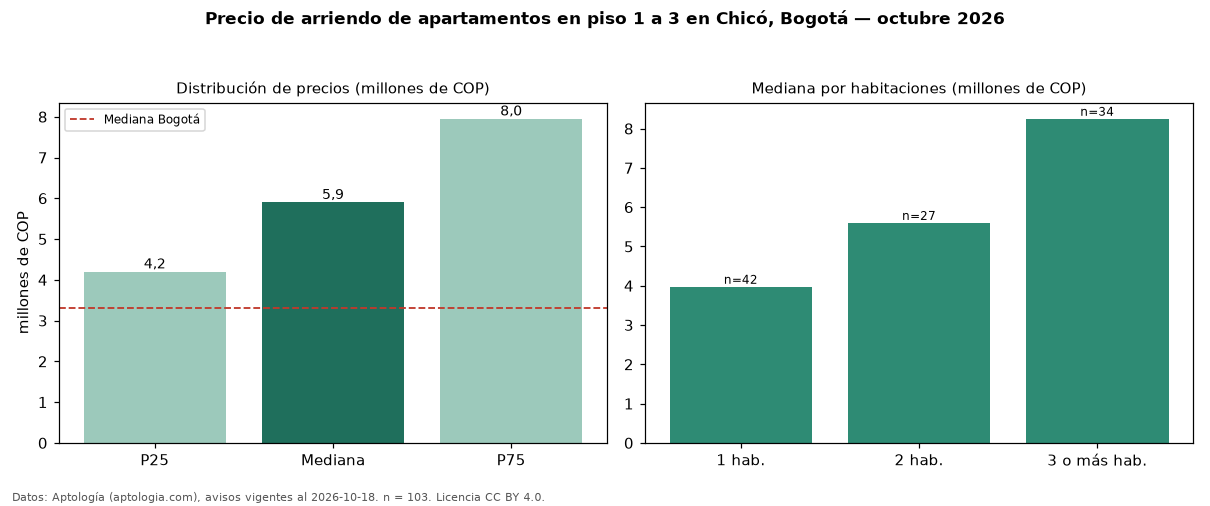

The file beside this chart, header and first rows:
seccion, metrica, valor, moneda, n
filtro, piso1, en piso 1 a 3, , 103
precio, p25, 4200000, COP, 103
precio, mediana, 5900000, COP, 103
precio, p75, 7950000, COP, 103
precio, minimo, 1700000, COP, 103
precio, maximo, 20000000, COP, 103
m2, mediana_precio_m2, 65305, COP, 100
m2, area_mediana_m2, 85.4, m2, 100
admin, mediana_admin_mes, 1000000, COP, 56
banos, mediana_banos, 2.0, , 
parqueadero, pct_con_parqueadero, 93.2, %, 103
estrato, estrato_mas_frecuente, 6, , 103
habitaciones, 1, 3975000, COP, 42
habitaciones, 2, 5600000, COP, 27
habitaciones, 3+, 8250000, COP, 34
ciudad, mediana_ciudad_referencia, 3300000, COP, 
ciudad, mediana_m2_ciudad, 48246, COP, 
fuente, fecha_datos, 2026-10-18, , 
fuente, atribucion, https://www.aptologia.com/arriendo/bogot…, , 
fuente, licencia, CC BY 4.0, , 
